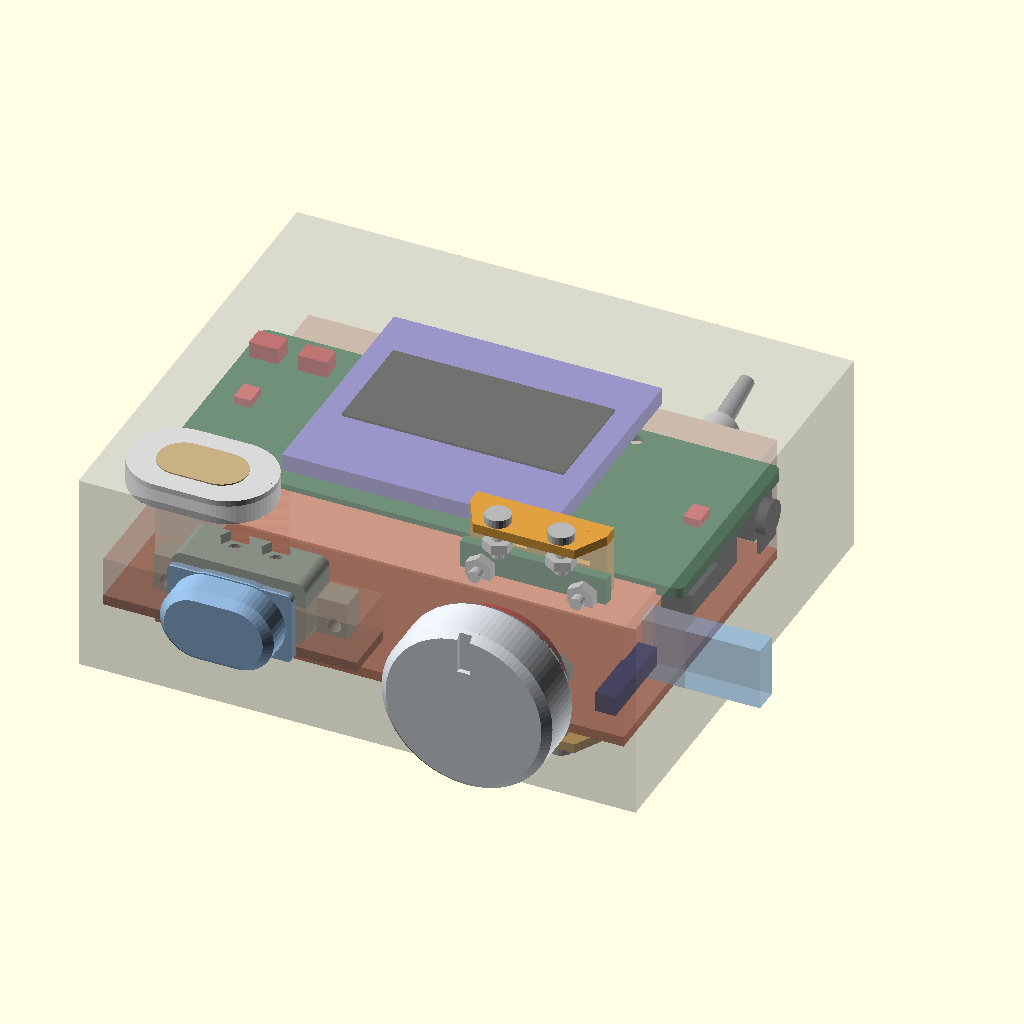
Cell 1: rendered with the file's own defaults.
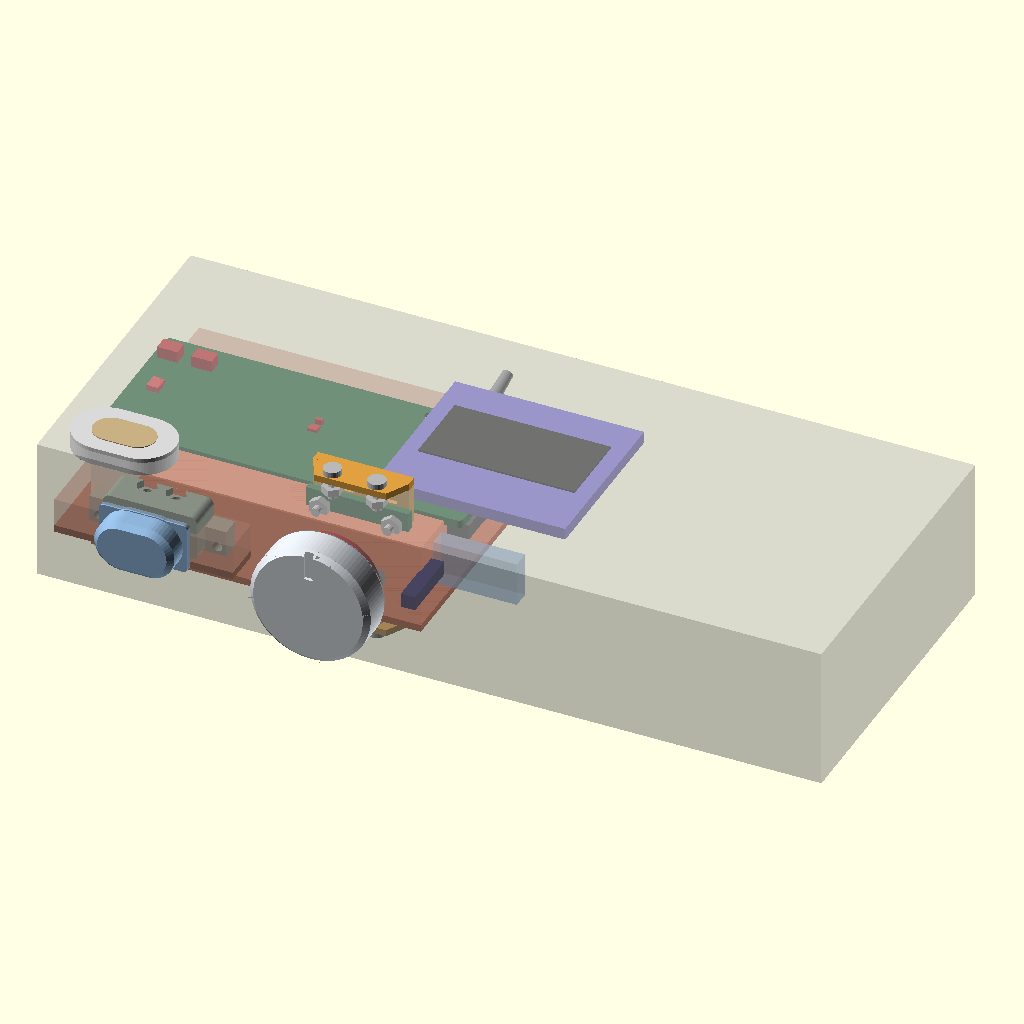
Cell 2: the same model with IN_X = 176.
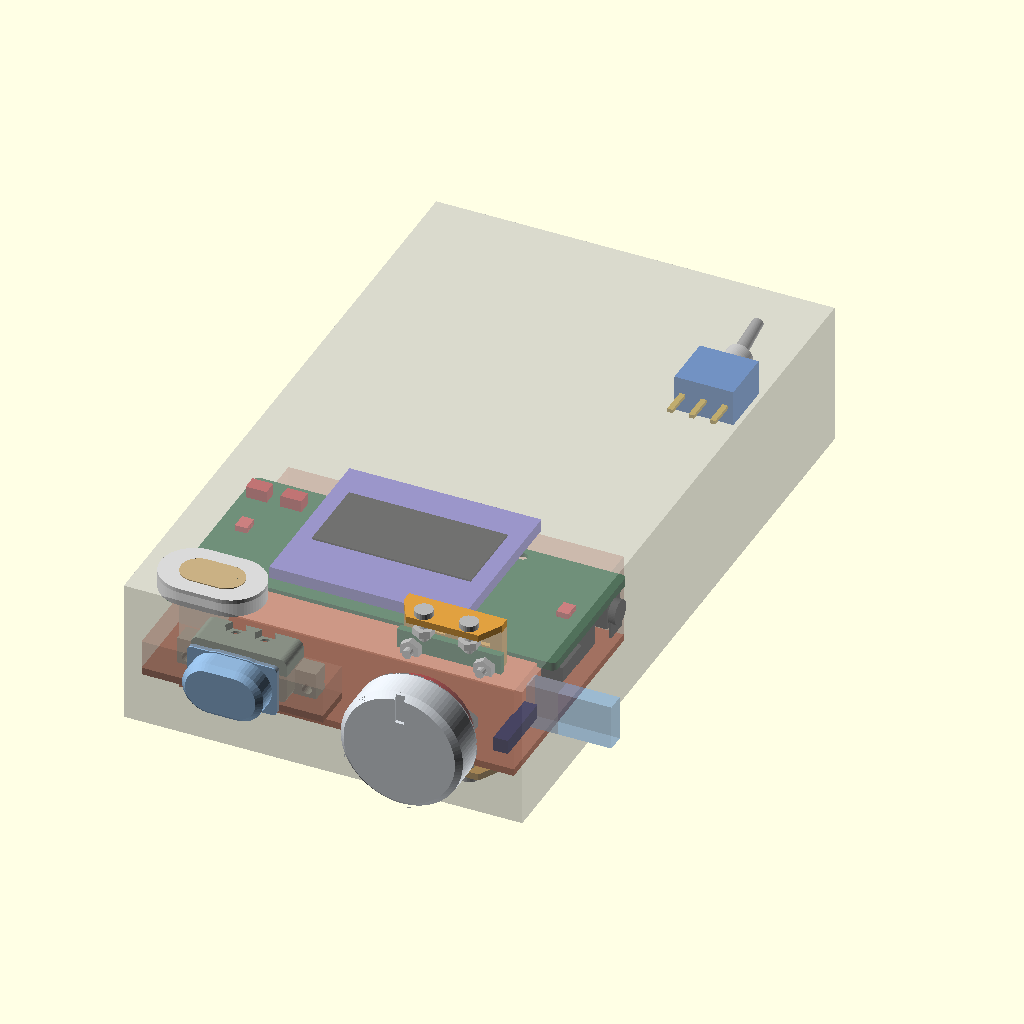
Cell 3: IN_Y = 148 (everything else at default).
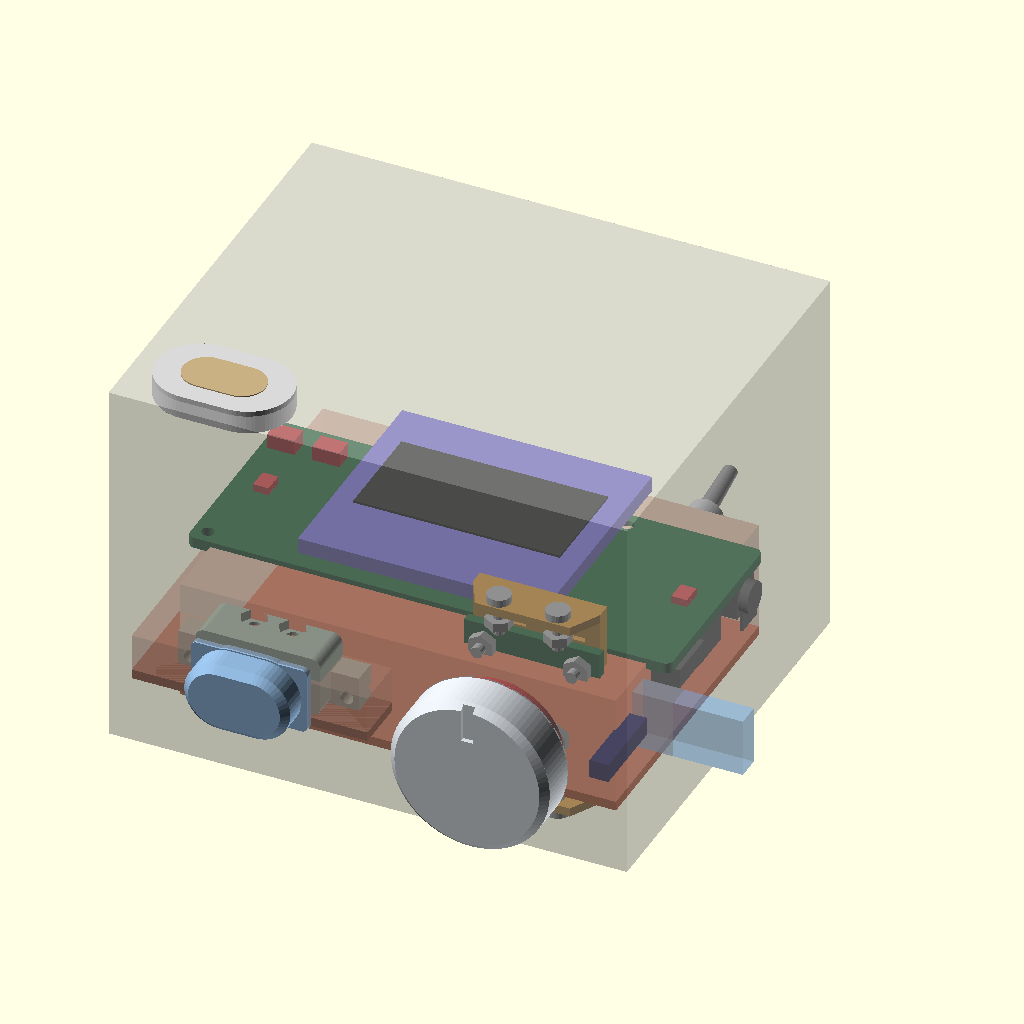
Cell 4: the same model with IN_Z = 64.
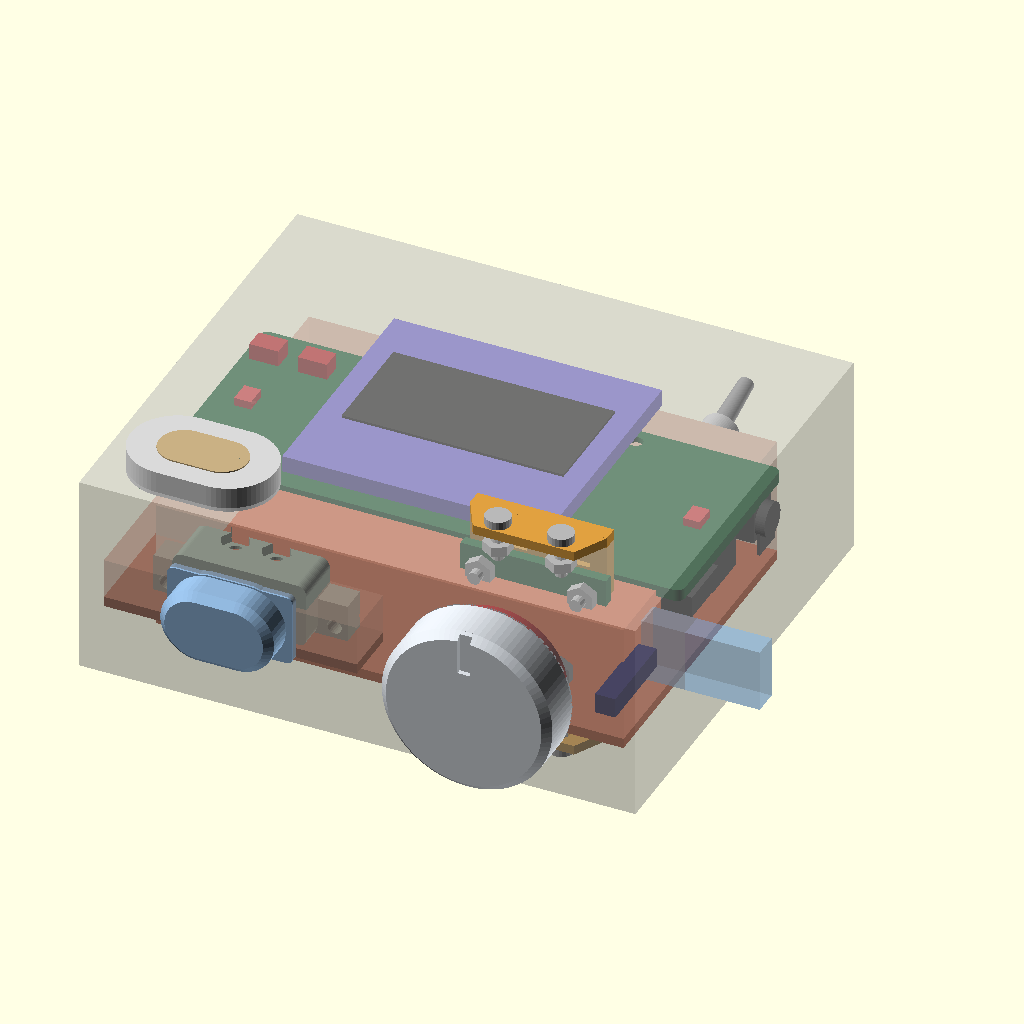
Cell 5: the same model with TOP_T = 5.
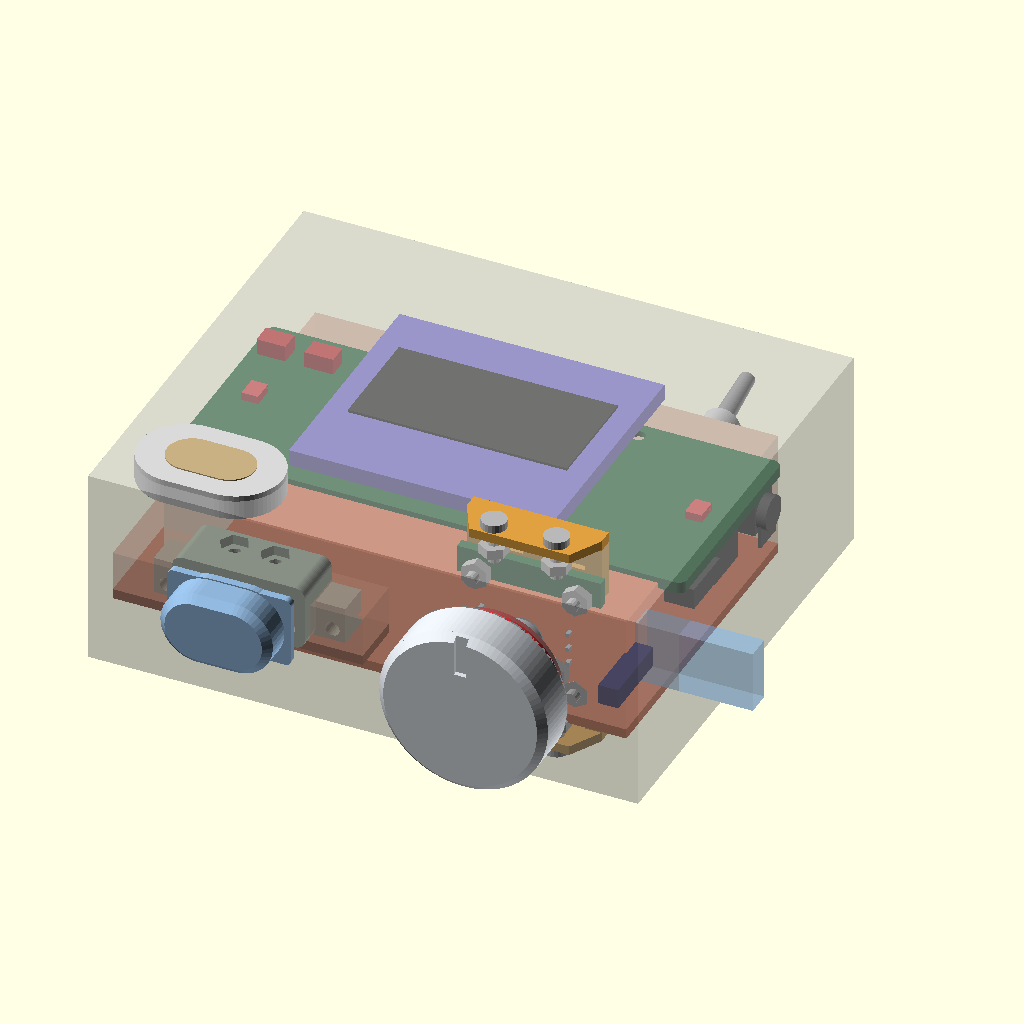
Cell 6: FRONT_T = 5.6 (everything else at default).
The same orthographic view direction (rotation 55°, 0°, 25°; colour scheme Cornfield) for every cell, with the view re-fitted per cell, so scale and position can differ between cells.
Source of the model, hardware/_v6_flat.scad:
// ============================================================
// v6 平置き案（ユーザー 2026-09-12「ReSpeaker を平置きして、その上に OLED、OLED の隣につまみ」）
//   置いて見るための当て板。皮・柱・締結・線は無い。当たり検査も回していない。
//   ⚠ 中継基板は「適当な板」（ユーザー指示）。口の層だけ塊で置いてある。
//   ⚠ つまみを OLED の X の隣に置くと、柱が下の ReSpeaker を貫く。**私が Y の隣へ動かした。**
//
//   実行: "C:/Program Files/OpenSCAD (Nightly)/openscad.exe" --backend=manifold -o x.png -D "part=\"look\"" hardware/_v6_flat.scad
//   part の値: look（中身）／ top（上から）／ blocks（板と OLED と ReSpeaker だけ）／ face（外から見た顔。皮は不透明）
// ============================================================
part = "look";

include <parts/fit.scad>
use <parts/parts.scad>
use <parts/respeaker_lite.scad>
use <parts/knob_v5.scad>
use <parts/btn_v3.scad>
use <parts/spk_v5.scad>
$fn = 48;

IN_X = 88.0;
IN_Y = 74.0;
IN_Z = 32.0;
TOP_T = 2.5;
FRONT_T = 2.8;   // 前の壁の厚み。正面付けの部品は原点を外面（y = -FRONT_T）に置く
WALL = 2.0; FLOOR_T = 2.0; BACK_T = 2.8;
BEVEL = 1.2;     // 開口の面取り（docs の見た目の規則）

// ---- ReSpeaker 平置き・マイク面が上 ----
//   rotate([90,0,0]) で マイク面（模型の +Y。face_box の f = −1）が +Z を向く。「左から」は +X のまま。
//   ⇒ XIAO の USB-C が左の壁・3.5mm ジャックが右の壁
RSP_X = 3.0;
RSP_Y = 22.0;   // 正面付けのつまみが箱の中へ 20.9 入るので、その後ろから置く
RSP_TOP = 24.0;    // マイク面（板の上面）の Z。XIAO 面のピンは下へ 10、線を挿すと 13.9
MIC_D = [[4.16, 6.81], [75.16, 77.81]];   // 📄 公式 CAD「左から」

// ---- OLED（ReSpeaker の上・画面が上）----
OLED_L = 42.40; OLED_W = 38.00; OLED_T = 2.65;
OLED_AA = [35.05, 17.52];
OLED_AA_EDGE = 8.15;
OLED_STAND = 4.0;                  // ⚠ L 字ヘッダの逃げ（私が置いた）
OLED_X = (IN_X - OLED_L) / 2;
OLED_Y = RSP_Y + 34.007 / 2 - OLED_W / 2;
OLED_Z = RSP_TOP + OLED_STAND;

// ---- つまみ（L 字ヘッダ・ユーザー 2026-09-12）----
// 🔒 2026-09-12 ユーザー「つまみと会話ボタンを正面に」: 前の壁の面に付ける（軸は水平・+Y へ）
KNOB_X = 64.7;
KNOB_Z = 16.0;
KNOB_RA_OUT = 23.6;   // L 字が基板の縁の外へ出る量（片側）
AS5600_PCB = 23.0;
KNOB_PCB_BOT = 19.7;

// ---- その他 ----
SPK_X = 15.0;  SPK_Y = 10.0;
BTN_X = 24.0;  BTN_Z = 16.0;
TGL_X = 64.7;
HUB_X = 7.0;   HUB_Y = 11.0;  HUB_Z = 2.5;
HUB_PLUG_TOP = 23.1;
BAT_X = 12.0;  BAT_Y = 15.0;  BAT_Z = 15.0;
PWR_X = 3.0;   PWR_Y = 2.0;   PWR_Z = 10.0;   // ⚠ 仮置き

module box_outline() difference() {
    cube([IN_X, IN_Y, IN_Z]);
    translate([1, 1, 1]) cube([IN_X - 2, IN_Y - 2, IN_Z - 2]);
}

// 中継基板 ── ⚠ 適当な板（ユーザー指示）。口の層だけ塊で置く
module hub_slab() {
    color("#d85a30") translate([HUB_X, HUB_Y, HUB_Z]) cube([74, 52, 1.6]);
    color("#f0997b", 0.3) translate([HUB_X, HUB_Y, HUB_Z + 1.6])
        cube([74, 52, HUB_PLUG_TOP - HUB_Z - 1.6]);
}

module respeaker_flat() {
    translate([RSP_X, RSP_Y + 34.007, RSP_TOP - 1.85]) rotate([90, 0, 0]) respeaker_lite();
    // 🔒 マイク 2 個（塞いだら音が死ぬ）。天板に穴が要る場所
    for (d = MIC_D)
        color("#e24b4a") translate([RSP_X + d[0], RSP_Y + 15.25, RSP_TOP])
            cube([d[1] - d[0], 3.5, 1.28]);
}

module oled_flat() {
    color("#7f77dd") translate([OLED_X, OLED_Y, OLED_Z]) cube([OLED_L, OLED_W, OLED_T]);
    aa_x = OLED_X + (OLED_L - OLED_AA[0]) / 2;
    aa_y = OLED_Y + OLED_W - OLED_AA_EDGE - OLED_AA[1];
    color("#2c2c2a") translate([aa_x, aa_y, OLED_Z + OLED_T]) cube([OLED_AA[0], OLED_AA[1], 0.4]);
}

module knob_all() {
    translate([KNOB_X, -FRONT_T, KNOB_Z]) rotate([90, 0, 0]) assembly(show_deck = false);
    // L 字ヘッダが基板の縁の外へ出る量（両側の列。⚠ parts.scad の as5600(ra=true) の数え方）
    for (s = [-1, 1])
        color("#85b7eb", 0.45)
            translate([KNOB_X + s * AS5600_PCB / 2 - (s < 0 ? KNOB_RA_OUT : 0),
                       -FRONT_T + KNOB_PCB_BOT, KNOB_Z - 5])
                cube([KNOB_RA_OUT, 4, 10]);
}

module deck_rest() {
    translate([SPK_X, SPK_Y, IN_Z + TOP_T]) rotate([0, 0, 180]) spk_body();
    translate([BTN_X, -FRONT_T, BTN_Z]) rotate([90, 0, 0]) { btn3_piston(); btn3_tub(); btn3_switch(); }
    translate([TGL_X, IN_Y, 10.0]) rotate([-90, 0, 0]) mts102(ang = 12);
    color("#26215c") translate([KNOB_X + 16, 2, KNOB_Z - 1.6]) cube([3.2, 14, 3.2]);   // リード（つまみの脇・正面付けに追従）
}

module bat_and_power() {
    color("#ef9f27") translate([BAT_X, BAT_Y, BAT_Z]) cube([35, 50, 6]);
    color("#993c1d") translate([PWR_X, PWR_Y, PWR_Z]) cube([40, 32, 1.6]);
    color("#f0997b", 0.35) translate([PWR_X, PWR_Y, PWR_Z + 1.6]) cube([40, 32, 6.4]);
}

if (part == "blocks") {
    hub_slab(); respeaker_flat(); oled_flat(); %box_outline();
} else {
    hub_slab(); respeaker_flat(); oled_flat(); knob_all(); deck_rest(); bat_and_power();
    %box_outline();
}

echo(str("内寸 ", IN_X, " x ", IN_Y, " x ", IN_Z, " = ", IN_X * IN_Y * IN_Z / 1000, "cm3"));
echo(str("つまみの深さ（L 字・天板の外面から）", KNOB_PCB_BOT + 4.0,
         " / 直立てなら ", KNOB_PCB_BOT + 2.5 + 14.0));
echo(str("マイクの穴 X ", RSP_X + MIC_D[0][0], "〜", RSP_X + MIC_D[0][1],
         " と ", RSP_X + MIC_D[1][0], "〜", RSP_X + MIC_D[1][1],
         " / Y ", RSP_Y + 15.25, "〜", RSP_Y + 18.75));
echo(str("OLED X ", OLED_X, "〜", OLED_X + OLED_L, " / Y ", OLED_Y, "〜", OLED_Y + OLED_W));

// ============================================================
// 顔 ── 外から見える面だけ。⚠ 形を見るための皮で、柱・締結・グリルの目は無い
// ============================================================
module win_top() {
    ax = OLED_X + (OLED_L - OLED_AA[0]) / 2;
    ay = OLED_Y + OLED_W - OLED_AA_EDGE - OLED_AA[1];
    translate([ax - BEVEL, ay - BEVEL, IN_Z - 1])
        cube([OLED_AA[0] + 2 * BEVEL, OLED_AA[1] + 2 * BEVEL, TOP_T + 2]);
}
module win_mics() for (d = MIC_D)
    translate([RSP_X + d[0] - 1, RSP_Y + 15.25 - 1, IN_Z - 1])
        cube([d[1] - d[0] + 2, 5.5, TOP_T + 2]);
module win_spk() translate([SPK_X, SPK_Y, IN_Z - 1])
    hull() for (sx = [-1, 1]) translate([sx * 4, 0, 0]) cylinder(d = 15, h = TOP_T + 2);
module win_front(x, z, d) translate([x, -FRONT_T - 1, z]) rotate([-90, 0, 0]) cylinder(d = d, h = FRONT_T + 2);

module skin() color("#ded9cf") difference() {
    translate([-WALL, -FRONT_T, -FLOOR_T])
        cube([IN_X + 2 * WALL, IN_Y + FRONT_T + BACK_T, IN_Z + FLOOR_T + TOP_T]);
    cube([IN_X, IN_Y, IN_Z]);
    win_top(); win_mics(); win_spk();
    win_front(KNOB_X, KNOB_Z, 29.0);
    win_front(BTN_X, BTN_Z, 13.0);
    translate([IN_X - 1, 20, 8]) cube([WALL + 2, 9, 3.5]);   // ⚠ 口は 1 つだけ仮に開けた
}
module screen_glass() {
    ax = OLED_X + (OLED_L - OLED_AA[0]) / 2;
    ay = OLED_Y + OLED_W - OLED_AA_EDGE - OLED_AA[1];
    color("#16181c") translate([ax, ay, IN_Z + TOP_T - 0.6]) cube([OLED_AA[0], OLED_AA[1], 0.6]);
}
if (part == "face") {
    skin(); screen_glass();
    translate([KNOB_X, -FRONT_T, KNOB_Z]) rotate([90, 0, 0]) assembly(show_deck = false);
    translate([BTN_X, -FRONT_T, BTN_Z]) rotate([90, 0, 0]) { btn3_piston(); btn3_tub(); }
}
Parameter table extracted from the source (name, type, default, range or options):
part: string, default "look"
IN_X: number, default 88
IN_Y: number, default 74
IN_Z: number, default 32
TOP_T: number, default 2.5
FRONT_T: number, default 2.8
BEVEL: number, default 1.2
RSP_X: number, default 3
RSP_Y: number, default 22
RSP_TOP: number, default 24
OLED_AA: vector, default [35.05, 17.52]
OLED_AA_EDGE: number, default 8.15
OLED_STAND: number, default 4
KNOB_X: number, default 64.7
KNOB_Z: number, default 16
KNOB_RA_OUT: number, default 23.6
AS5600_PCB: number, default 23
KNOB_PCB_BOT: number, default 19.7
TGL_X: number, default 64.7
HUB_PLUG_TOP: number, default 23.1
